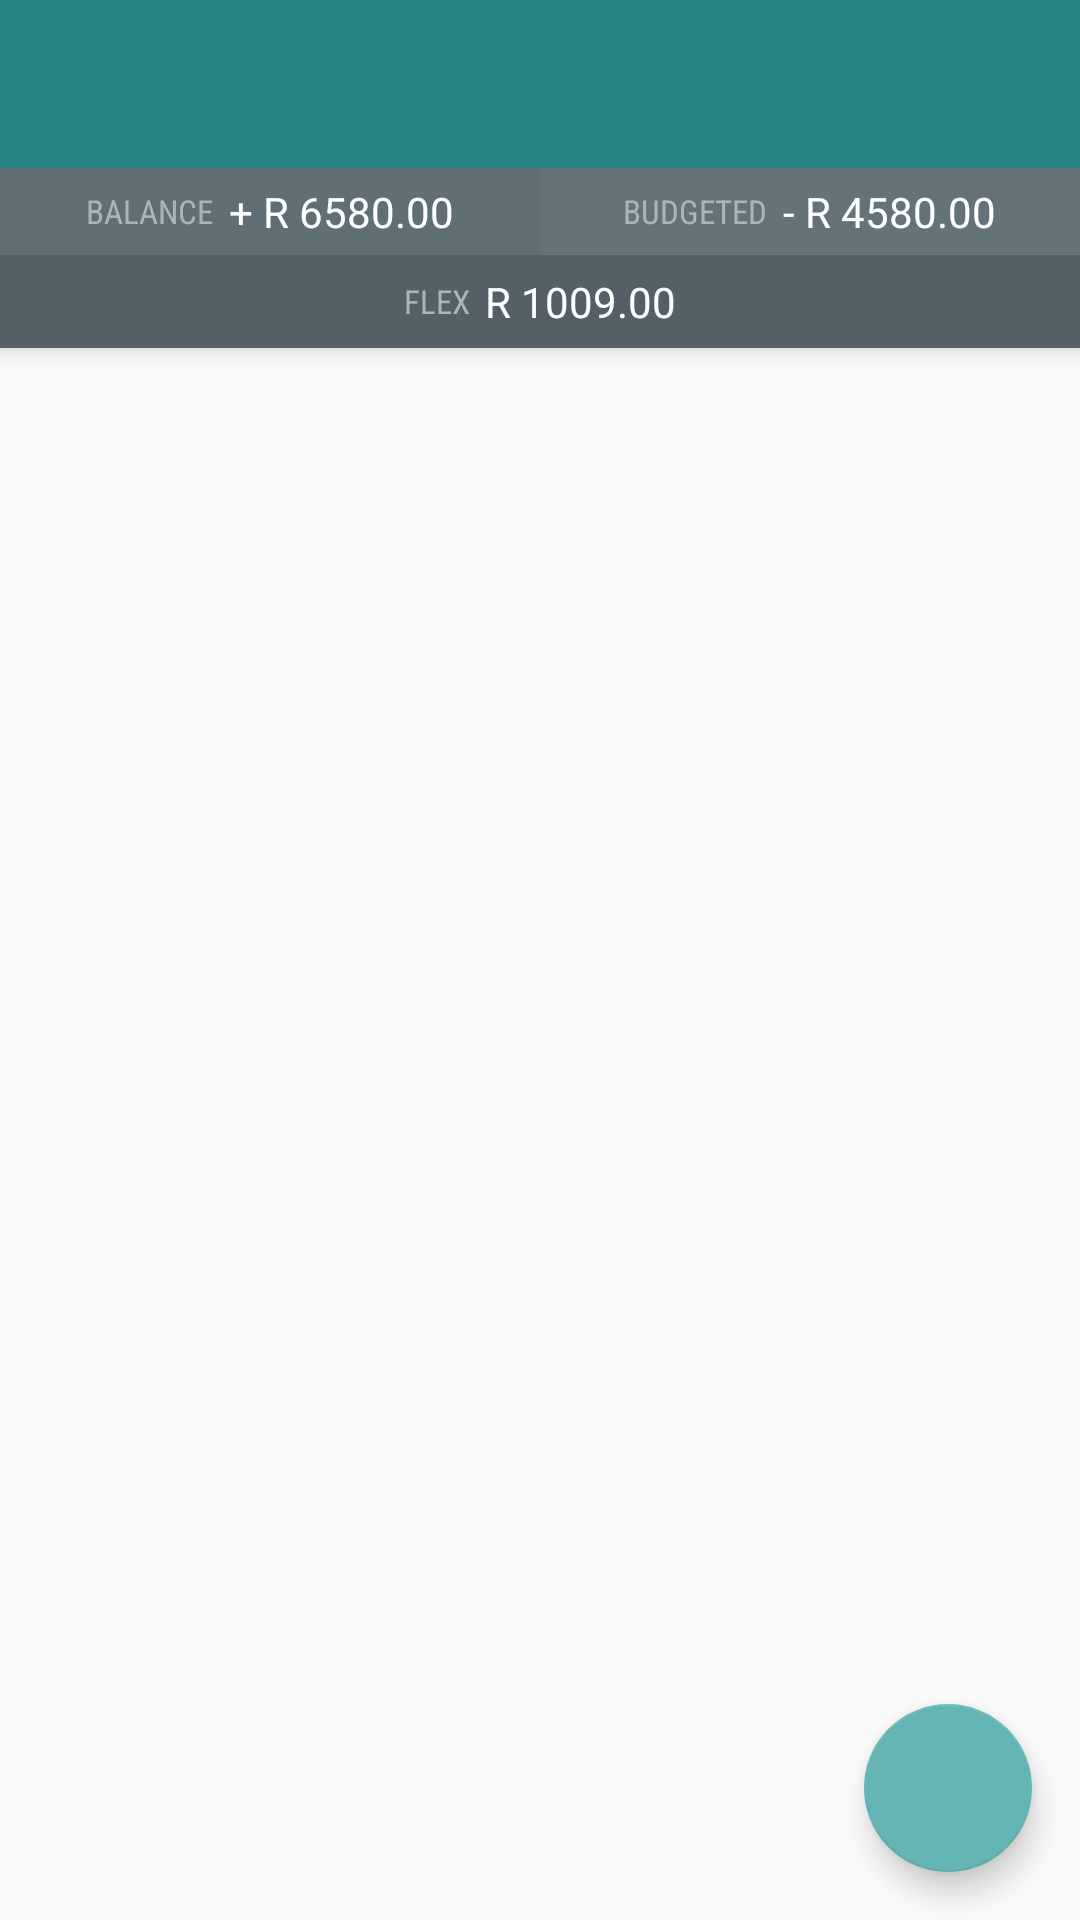

Layout XML and referenced resources for this Android screen:
<!-- AndroidManifest.xml: application theme Theme.DesignDemo -->
<!-- res/layout/activity_wallets.xml -->
<?xml version="1.0" encoding="utf-8"?>
<android.support.design.widget.CoordinatorLayout xmlns:android="http://schemas.android.com/apk/res/android"
    xmlns:app="http://schemas.android.com/apk/res-auto"

    xmlns:tools="http://schemas.android.com/tools"
    android:id="@+id/main_content"
    android:layout_width="match_parent"
    android:layout_height="match_parent"
    android:fitsSystemWindows="true">

    <android.support.design.widget.AppBarLayout
        android:layout_width="match_parent"
        android:layout_height="wrap_content"
        android:theme="@style/ThemeOverlay.AppCompat.Dark.ActionBar"
        android:id="@+id/mmm">

        <android.support.v7.widget.Toolbar
            android:id="@+id/toolbar"
            android:layout_width="match_parent"
            android:layout_height="?attr/actionBarSize"
            android:background="?attr/colorPrimary"
            app:popupTheme="@style/ThemeOverlay.AppCompat.Light"
            android:elevation="0dp"/>

        <LinearLayout
            android:orientation="vertical"
            android:layout_width="match_parent"
            android:layout_height="wrap_content"
            android:background="@color/toolbarBG">

        <LinearLayout
            android:orientation="horizontal"
            android:layout_width="match_parent"
            android:layout_height="wrap_content">

            <LinearLayout
                android:orientation="horizontal"
                android:layout_width="match_parent"
                android:layout_height="wrap_content"
                android:layout_weight="1"
                android:background="@color/toolbarLeft"
                android:gravity="center">

                <TextView
                    android:text="BALANCE"
                    android:layout_width="wrap_content"
                    android:layout_height="wrap_content"
                    android:id="@+id/textView7"
                    android:fontFamily="sans-serif-condensed"
                    android:textSize="11sp"
                    android:layout_marginRight="5dp"
                    android:textColor="@color/toolbarSec" />

                <TextView
                    android:text="+ R 6580.00"
                    android:layout_width="wrap_content"
                    android:layout_height="wrap_content"
                    android:id="@+id/budget_wallet_balance"
                    android:background="@color/toolbarLeft"
                    android:textAlignment="center"
                    android:paddingTop="5dp"
                    android:paddingBottom="5dp"
                    android:textSize="14sp"
                    android:textColor="@color/toolbarWhite"
                    android:maxLines="1" />

            </LinearLayout>

            <LinearLayout
                android:orientation="horizontal"
                android:layout_width="match_parent"
                android:layout_height="wrap_content"
                android:layout_weight="1"
                android:background="@color/toolbarRight"
                android:gravity="center">

                <TextView
                    android:text="BUDGETED"
                    android:layout_width="wrap_content"
                    android:layout_height="wrap_content"
                    android:id="@+id/textView14"
                    android:fontFamily="sans-serif-condensed"
                    android:textSize="11sp"
                    android:layout_marginRight="5dp"
                    android:textColor="@color/toolbarSec" />

                <TextView
                    android:text="- R 4580.00"
                    android:layout_width="wrap_content"
                    android:layout_height="wrap_content"
                    android:id="@+id/budget_total"
                    android:background="@color/toolbarRight"
                    android:textAlignment="center"
                    android:paddingTop="5dp"
                    android:paddingBottom="5dp"
                    android:textSize="14sp"
                    android:textColor="@color/toolbarWhite"
                    android:maxLines="1" />

            </LinearLayout>
            </LinearLayout>

            <LinearLayout
                android:orientation="horizontal"
                android:layout_width="match_parent"
                android:layout_height="wrap_content"
                android:gravity="center">

                <TextView
                    android:text="FLEX"
                    android:layout_width="wrap_content"
                    android:layout_height="wrap_content"
                    android:id="@+id/textView18"
                    android:fontFamily="sans-serif-condensed"
                    android:textSize="11sp"
                    android:layout_marginRight="5dp"
                    android:textColor="@color/toolbarSec" />

                <TextView
                    android:text="R 1009.00"
                    android:layout_width="wrap_content"
                    android:layout_height="wrap_content"
                    android:id="@+id/flex"
                    android:textAlignment="center"
                    android:paddingTop="6dp"
                    android:paddingBottom="6dp"
                    android:textSize="14sp"
                    android:textColor="@color/toolbarWhite"
                    android:maxLines="1" />
            </LinearLayout>

        </LinearLayout>


    </android.support.design.widget.AppBarLayout>

    <android.support.v4.widget.NestedScrollView xmlns:android="http://schemas.android.com/apk/res/android"
        xmlns:app="http://schemas.android.com/apk/res-auto"
        xmlns:tools="http://schemas.android.com/tools"
        android:layout_width="match_parent"
        android:layout_height="match_parent"
        app:layout_behavior="@string/appbar_scrolling_view_behavior"
        android:id="@+id/scroll_view">

        <LinearLayout
            android:layout_width="match_parent"
            android:layout_height="match_parent"
            android:orientation="vertical">

            <android.support.v7.widget.RecyclerView
                android:id="@+id/recyclerView"
                android:layout_width="match_parent"
                android:layout_height="wrap_content"
                android:scrollbars="vertical"
                />
        </LinearLayout>
    </android.support.v4.widget.NestedScrollView>
    <android.support.design.widget.FloatingActionButton
        android:id="@+id/fab"
        android:layout_width="wrap_content"
        android:layout_height="wrap_content"
        android:layout_gravity="bottom|end"
        android:layout_margin="@dimen/fab_margin"
        app:srcCompat="@drawable/ic_add_black_48dp"
        />
</android.support.design.widget.CoordinatorLayout>
<!-- resources referenced by this layout -->
<resources>
  <color name="toolbarBG">#536068</color>
  <color name="toolbarLeft">#606f76</color>
  <color name="toolbarRight">#64737a</color>
  <color name="toolbarSec">#aab4bd</color>
  <color name="toolbarWhite">#fcffff</color>
  <dimen name="fab_margin">16dp</dimen>
  <style name="Theme.DesignDemo" parent="Base.Theme.DesignDemo">
  
  
          <item name="android:windowContentOverlay">@null</item>
      </style>
  <style name="Base.Theme.DesignDemo" parent="Theme.AppCompat.DayNight.NoActionBar">
          <item name="colorPrimary">#268582</item>
          <item name="colorPrimaryDark">#1c6866</item>
          <item name="colorAccent">#64b5b3</item>
      </style>
</resources>
